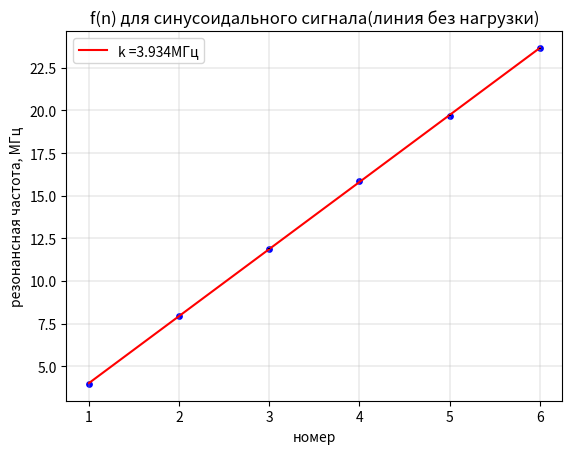

The matplotlib source for this figure:
import numpy as np
import matplotlib.pyplot as plt

f_n = [3.97, 7.94, 11.90, 15.88, 19.70, 23.64]
n = [1, 2, 3, 4, 5, 6]

fig, ax = plt.subplots()

t = np.polyfit(f_n, n, 1)
f = np.poly1d(t)
k = (f_n[5] - f_n[0])/(n[5] - n[0])
sigma_k = k * ((0.05/f_n[5])**2 + (0.05/f_n[0])**2)**0.5
print('k = ', k, 'МГц')
print('sigma_k =', sigma_k)

V_f = k * 510 * 10**6
sigma_v = ((sigma_k/k)**2 + (1/510)**2)**0.5
print('V_f = ', V_f/10**9, '* 10^10 см/с')
print('sigma_v = ', sigma_v)

plt.plot(n, np.polyval(np.polyfit(n, f_n, 1), n), color='r', label = f'k ={"{:.3f}".format(k)}МГц')
ax.scatter(n, f_n, s=15, c='b', marker='o', zorder = 1)
plt.errorbar(n, f_n, yerr=0.01, linestyle='none', color='black')
plt.xlabel('номер')
plt.ylabel('резонансная частота, МГц')
plt.title('f(n) для синусоидального сигнала(линия без нагрузки)')
plt.grid(linewidth = 0.3)
plt.legend()
plt.savefig('синусоидальный сигнал(линия без нагрузки).png')
plt.show()
